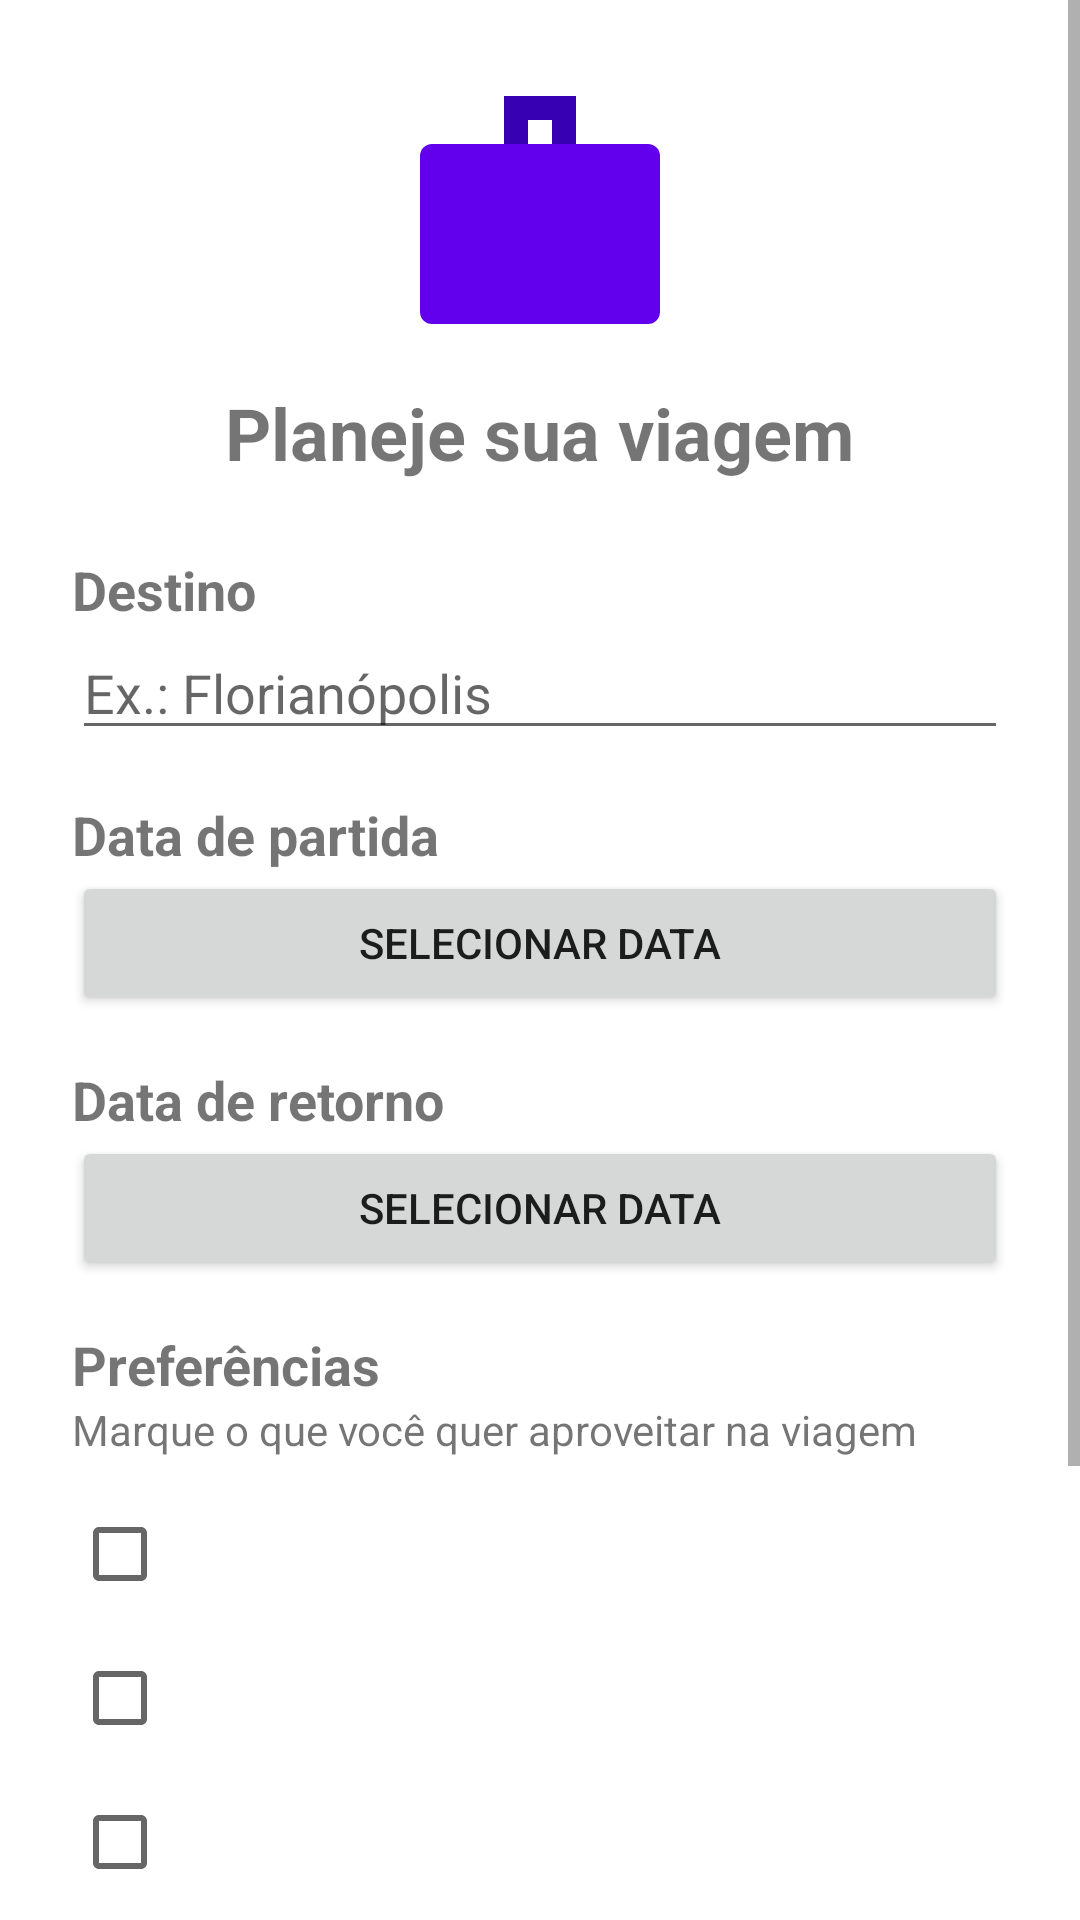

This screen was rendered from an Android layout file. Write that file and the resources it references.
<!-- AndroidManifest.xml: application theme Theme.TripPlanning -->
<!-- res/layout/activity_trip_setup.xml -->
<?xml version="1.0" encoding="utf-8"?>
<ScrollView xmlns:android="http://schemas.android.com/apk/res/android"
    xmlns:tools="http://schemas.android.com/tools"
    android:layout_width="match_parent"
    android:layout_height="match_parent"
    android:fitsSystemWindows="true">

    <LinearLayout
        android:layout_width="match_parent"
        android:layout_height="wrap_content"
        android:orientation="vertical"
        android:padding="24dp">

        <ImageView
            android:layout_width="96dp"
            android:layout_height="96dp"
            android:layout_gravity="center_horizontal"
            android:contentDescription="@string/setup_image_description"
            android:src="@drawable/ic_trip" />

        <TextView
            android:layout_width="wrap_content"
            android:layout_height="wrap_content"
            android:layout_gravity="center_horizontal"
            android:layout_marginTop="8dp"
            android:text="@string/setup_title"
            android:textSize="24sp"
            android:textStyle="bold" />

        
        <TextView
            android:layout_width="wrap_content"
            android:layout_height="wrap_content"
            android:layout_marginTop="24dp"
            android:text="@string/setup_destination"
            android:textSize="18sp"
            android:textStyle="bold" />

        <EditText
            android:id="@+id/editDestination"
            android:layout_width="match_parent"
            android:layout_height="wrap_content"
            android:autofillHints="postalAddress"
            android:hint="@string/setup_destination_hint"
            android:inputType="textCapWords" />

        
        <TextView
            android:layout_width="wrap_content"
            android:layout_height="wrap_content"
            android:layout_marginTop="16dp"
            android:text="@string/setup_departure_date"
            android:textSize="18sp"
            android:textStyle="bold" />

        <Button
            android:id="@+id/btnDepartureDate"
            android:layout_width="match_parent"
            android:layout_height="wrap_content"
            android:text="@string/setup_select_date" />

        
        <TextView
            android:layout_width="wrap_content"
            android:layout_height="wrap_content"
            android:layout_marginTop="16dp"
            android:text="@string/setup_return_date"
            android:textSize="18sp"
            android:textStyle="bold" />

        <Button
            android:id="@+id/btnReturnDate"
            android:layout_width="match_parent"
            android:layout_height="wrap_content"
            android:text="@string/setup_select_date" />

        
        <TextView
            android:layout_width="wrap_content"
            android:layout_height="wrap_content"
            android:layout_marginTop="16dp"
            android:text="@string/setup_preferences"
            android:textSize="18sp"
            android:textStyle="bold" />

        <TextView
            android:layout_width="wrap_content"
            android:layout_height="wrap_content"
            android:text="@string/setup_preferences_help"
            android:textSize="14sp" />

        
        <CheckBox
            android:id="@+id/checkAdventure"
            android:layout_width="wrap_content"
            android:layout_height="wrap_content"
            android:layout_marginTop="8dp"
            tools:text="Aventura" />

        <CheckBox
            android:id="@+id/checkCulture"
            android:layout_width="wrap_content"
            android:layout_height="wrap_content"
            tools:text="Cultura" />

        <CheckBox
            android:id="@+id/checkBeach"
            android:layout_width="wrap_content"
            android:layout_height="wrap_content"
            tools:text="Praia" />

        <CheckBox
            android:id="@+id/checkGastronomy"
            android:layout_width="wrap_content"
            android:layout_height="wrap_content"
            tools:text="Gastronomia" />

        <CheckBox
            android:id="@+id/checkNightlife"
            android:layout_width="wrap_content"
            android:layout_height="wrap_content"
            tools:text="Vida noturna" />

        <Button
            android:id="@+id/btnContinue"
            android:layout_width="match_parent"
            android:layout_height="wrap_content"
            android:layout_marginTop="32dp"
            android:text="@string/setup_continue" />

    </LinearLayout>

</ScrollView>
<!-- resources referenced by this layout -->
<resources>
  <!-- drawable ic_trip (drawable) -->
  <vector xmlns:android="http://schemas.android.com/apk/res/android"
      android:width="24dp"
      android:height="24dp"
      android:viewportWidth="24"
      android:viewportHeight="24">
  
      
      <path
          android:fillColor="@color/purple_700"
          android:pathData="M9,2 h6 v4 h-2 V4 h-2 v2 h-2 z" />
  
      
      <path
          android:fillColor="@color/purple_500"
          android:pathData="M3,6 h18 a1,1 0 0,1 1,1 v13 a1,1 0 0,1 -1,1 H3 a1,1 0 0,1 -1,-1 V7 a1,1 0 0,1 1,-1 z" />
  </vector>
  <string name="setup_continue">Continuar</string>
  <string name="setup_departure_date">Data de partida</string>
  <string name="setup_destination">Destino</string>
  <string name="setup_destination_hint">Ex.: Florianópolis</string>
  <string name="setup_image_description">Ilustração de uma mala de viagem</string>
  <string name="setup_preferences">Preferências</string>
  <string name="setup_preferences_help">Marque o que você quer aproveitar na viagem</string>
  <string name="setup_return_date">Data de retorno</string>
  <string name="setup_select_date">Selecionar data</string>
  <string name="setup_title">Planeje sua viagem</string>
  <style name="Theme.TripPlanning" parent="Theme.MaterialComponents.DayNight.DarkActionBar">
  
          
          <item name="colorPrimary">@color/ui_primary</item>
          <item name="colorPrimaryVariant">@color/ui_primary_dark</item>
          
          <item name="colorOnPrimary">@color/white</item>
  
          
          <item name="colorSecondary">@color/ui_accent</item>
          <item name="colorSecondaryVariant">@color/ui_accent_dark</item>
          <item name="colorOnSecondary">@color/white</item>
  
      </style>
  <color name="purple_700">#FF3700B3</color>
  <color name="purple_500">#FF6200EE</color>
  <color name="ui_primary">#FF37474F</color>
  <color name="ui_primary_dark">#FF263238</color>
  <color name="white">#FFFFFFFF</color>
  <color name="ui_accent">#FF546E7A</color>
  <color name="ui_accent_dark">#FF455A64</color>
</resources>
